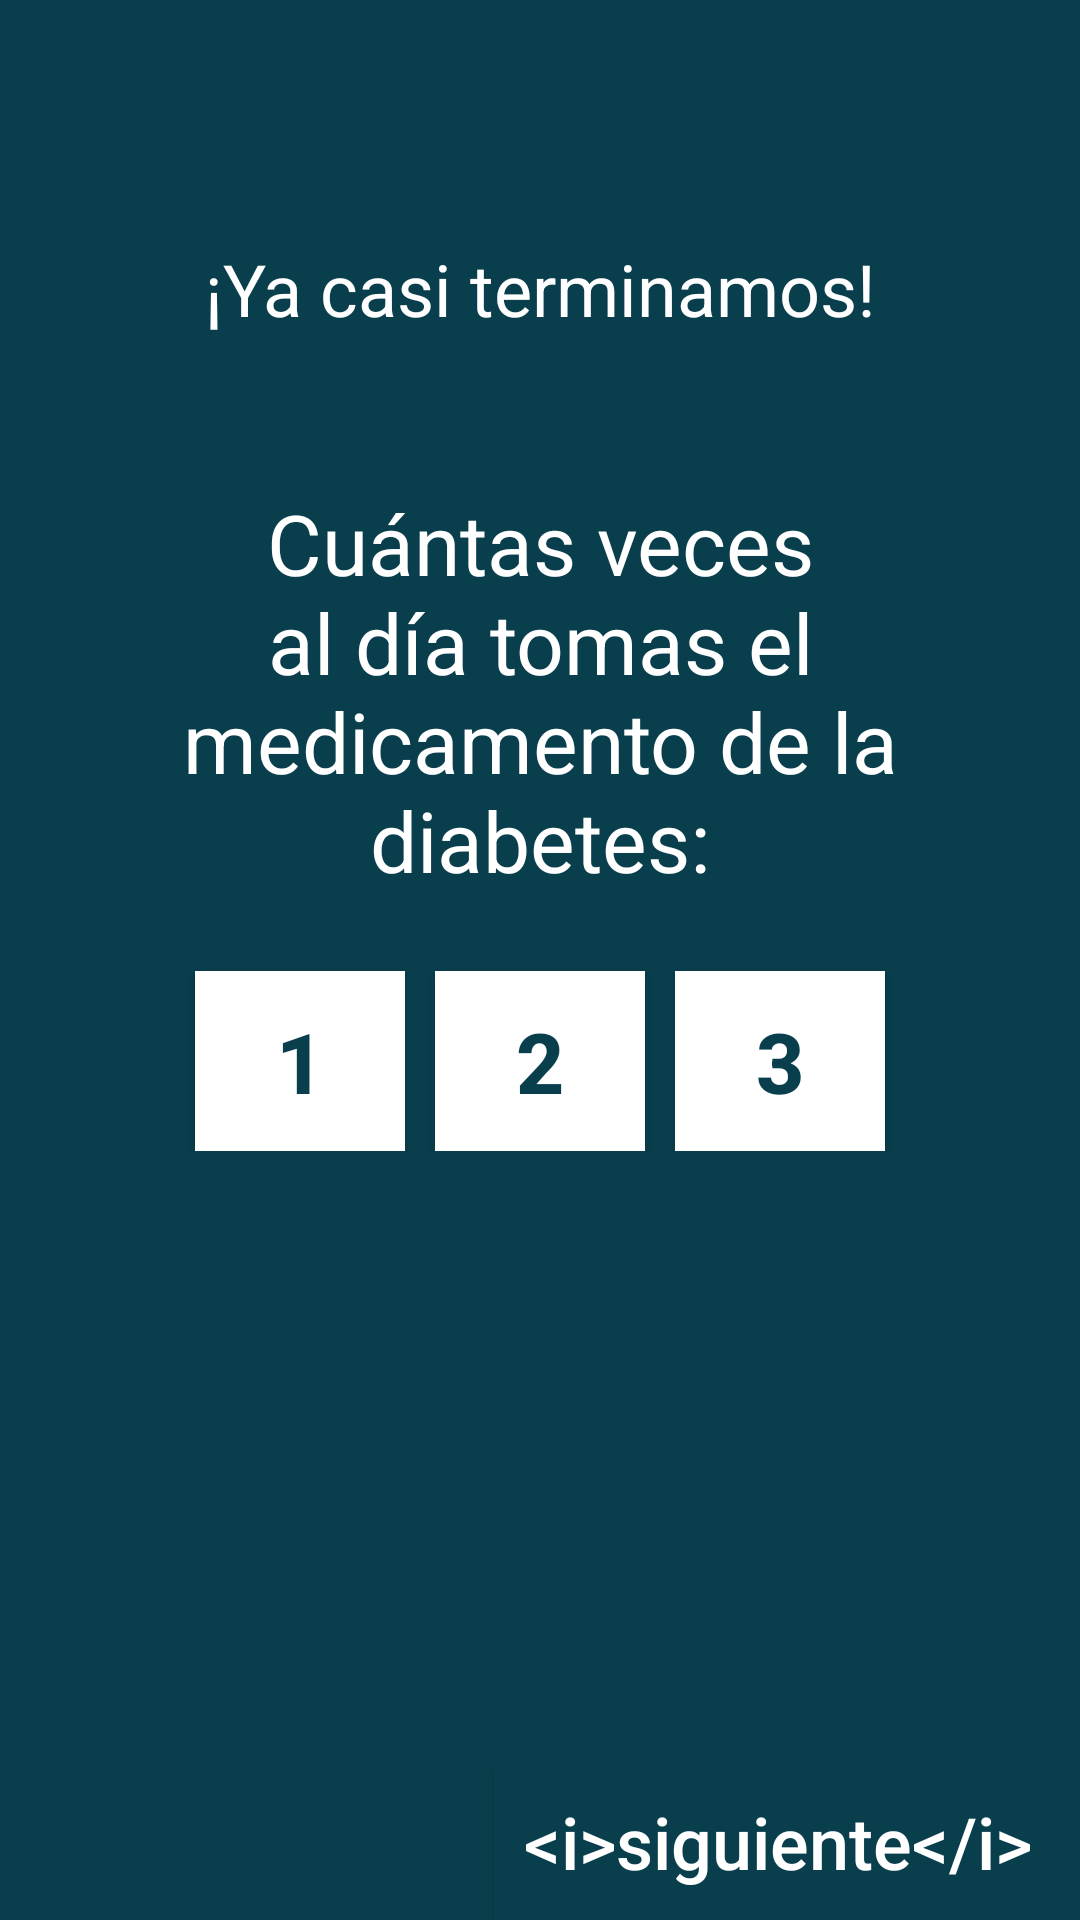

Produce the Android XML layout that renders to this screen, including the resource entries it uses.
<!-- AndroidManifest.xml: application theme AppTheme -->
<!-- res/layout/pregunta_medicamento.xml -->
<?xml version="1.0" encoding="utf-8"?>
<RelativeLayout xmlns:android="http://schemas.android.com/apk/res/android"
    android:orientation="vertical" android:layout_width="match_parent"
    android:layout_height="match_parent"
    android:background="@color/fondo_tit">

    <TextView
        android:layout_width="match_parent"
        android:layout_height="wrap_content"
        android:text="@string/txt_terminamos"
        android:gravity="center"
        android:id="@+id/prim"
        android:layout_marginTop="80dp"
        android:theme="@style/TextoPequeno"

        />

    <TextView
        android:layout_width="match_parent"
        android:layout_height="wrap_content"
        android:text="@string/txt_medicamento"
        android:gravity="center"
        android:layout_marginTop="50dp"
        android:layout_marginStart="50dp"
        android:layout_marginEnd="50dp"
        android:theme="@style/TextoInicio"
        android:id="@+id/seg"
        android:layout_below="@id/prim"
        />

    <LinearLayout
        android:layout_width="match_parent"
        android:layout_height="wrap_content"
        android:orientation="horizontal"
        android:layout_marginTop="15dp"
        android:layout_marginStart="40dp"
        android:layout_marginEnd="40dp"
        android:gravity="center_horizontal"
        android:layout_below="@id/seg"
        >

        <Button
            android:id="@+id/uno"
            android:layout_height="60dp"
            android:layout_width="70dp"
            android:adjustViewBounds="true"
            android:layout_marginTop="10dp"
            android:text="@string/txt_uno"
            android:theme="@style/BotonNumeros"
            android:background="@android:color/white"
            />

        <Button
            android:id="@+id/dos"
            android:layout_height="60dp"
            android:layout_width="70dp"
            android:adjustViewBounds="true"
            android:layout_marginTop="10dp"
            android:layout_marginStart="10dp"
            android:layout_marginEnd="10dp"
            android:text="@string/txt_dos"
            android:theme="@style/BotonNumeros"
            android:background="@android:color/white"/>

        <Button
            android:id="@+id/tres"
            android:layout_height="60dp"
            android:layout_width="70dp"
            android:adjustViewBounds="true"
            android:layout_marginTop="10dp"
            android:theme="@style/BotonNumeros"
            android:text="@string/txt_tres"
            android:background="@android:color/white"/>

    </LinearLayout>

    <android.support.v7.widget.AppCompatButton
        android:layout_width="wrap_content"
        android:layout_height="wrap_content"
        android:text="@string/sigui"
        android:padding="10dp"
        android:id="@+id/siguiente5"
        android:background="@color/fondo_tit"
        android:layout_alignParentEnd="true"
        android:layout_alignParentBottom="true"
        android:theme="@style/BotonSiguiente"/>

</RelativeLayout>
<!-- resources referenced by this layout -->
<resources>
  <color name="fondo_tit">#093E4C</color>
  <string name="sigui">&lt;i&gt;siguiente&lt;/i&gt;&amp;#160;</string>
  <string name="txt_dos">2</string>
  <string name="txt_medicamento">Cuántas veces al día tomas el medicamento de la diabetes:</string>
  <string name="txt_terminamos">¡Ya casi terminamos!</string>
  <string name="txt_tres">3</string>
  <string name="txt_uno">1</string>
  <style name="BotonNumeros">
          <item name="android:textSize">28sp</item>
          <item name="android:textColor">@color/fondo_tit</item>
          <item name="android:textStyle">bold</item>
          <item name="colorButtonNormal">@android:color/white</item>
          <item name="colorControlHighlight">@android:color/white</item>
          <item name="android:textColorPrimary">@color/fondo_tit</item>
      </style>
  <style name="BotonSiguiente">
          <item name="android:textSize">24sp</item>
          <item name="android:textColor">@android:color/white</item>
          <item name="colorButtonNormal">@color/fondo_tit</item>
          <item name="colorControlHighlight">@color/fondo_tit</item>
          <item name="android:textColorPrimary">@android:color/white</item>
          <item name="android:textAllCaps">false</item>
      </style>
  <style name="TextoInicio" parent="Theme.AppCompat.Light.NoActionBar">
          <item name="android:textSize">28sp</item>
          
          <item name="android:textColor">@android:color/white</item>
          <item name="android:background">@color/fondo_tit</item>
      </style>
  <style name="TextoPequeno" parent="Theme.AppCompat.Light.NoActionBar">
          <item name="android:textSize">24sp</item>
          
          <item name="android:textColor">@android:color/white</item>
          <item name="android:background">@color/fondo_tit</item>
      </style>
  <style name="AppTheme" parent="Theme.AppCompat.Light.NoActionBar">
          
          <item name="colorPrimary">@color/colorPrimary</item>
          <item name="colorPrimaryDark">@color/colorPrimaryDark</item>
          <item name="colorAccent">@color/colorAccent</item>
          <item name="android:windowBackground">@drawable/launch_screen</item>
      </style>
  <color name="colorPrimary">#3F51B5</color>
  <color name="colorPrimaryDark">#303F9F</color>
  <color name="colorAccent">#FF4081</color>
  <!-- drawable launch_screen (drawable-xxxhdpi) -->
  <?xml version="1.0" encoding="utf-8"?>
  <layer-list xmlns:android="http://schemas.android.com/apk/res/android">
      <item>
          <color android:color="@android:color/white"/>
      </item>
      <item>
          <bitmap
              android:src="@drawable/launch"
              android:tileMode="disabled"
              android:gravity="center"/>
      </item>
  </layer-list>
  <!-- drawable launch: jpg bitmap (drawable-xxxhdpi, 94345 bytes) -->
</resources>
